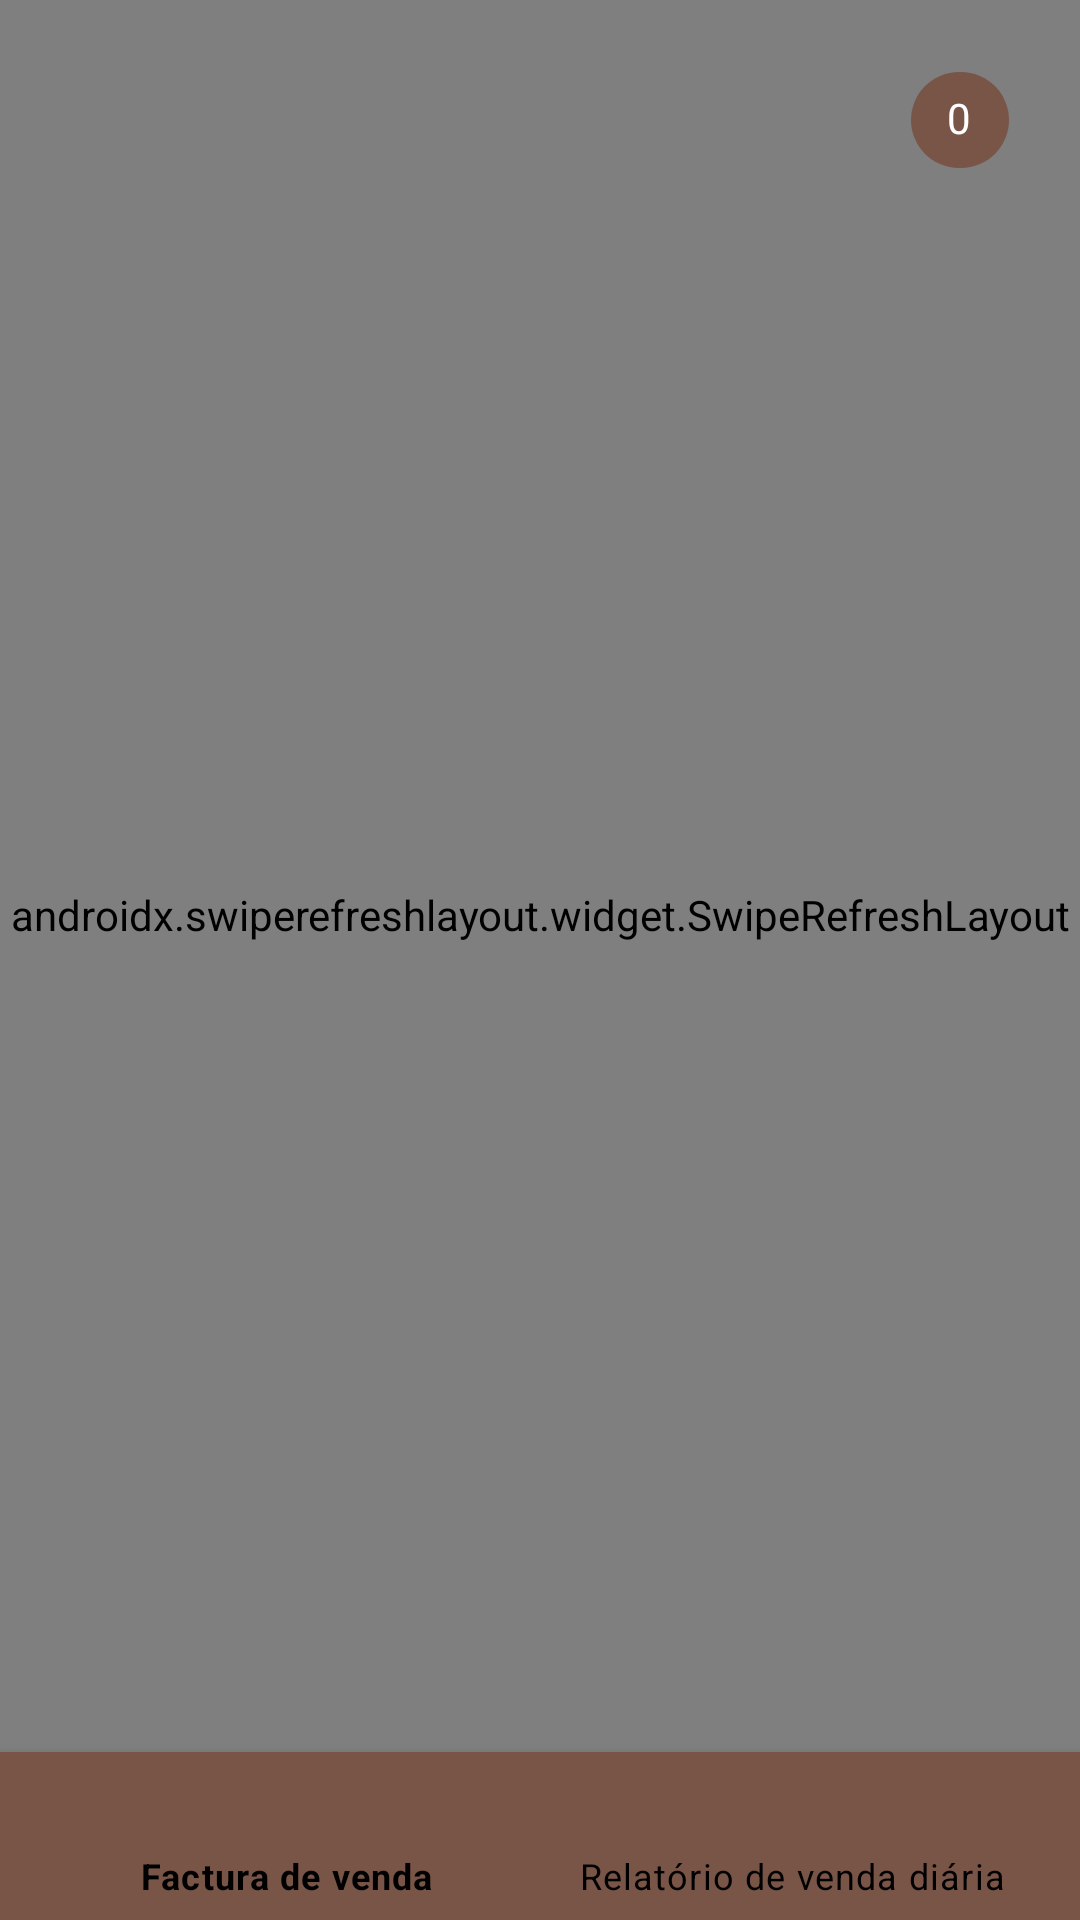

This screen was rendered from an Android layout file. Write that file and the resources it references.
<!-- AndroidManifest.xml: application theme Theme.MboraSystem -->
<!-- res/layout/fragment_documento.xml -->
<?xml version="1.0" encoding="utf-8"?>
<androidx.coordinatorlayout.widget.CoordinatorLayout
    android:id="@+id/myCoordinatorLayout"
    xmlns:android="http://schemas.android.com/apk/res/android"
    xmlns:app="http://schemas.android.com/apk/res-auto"
    xmlns:tools="http://schemas.android.com/tools"
    android:layout_height="match_parent"
    android:layout_width="match_parent"
    android:orientation="vertical"
    android:background="@color/backgroundColor">

    <androidx.swiperefreshlayout.widget.SwipeRefreshLayout
        android:id="@+id/mySwipeRefreshLayout"
        android:layout_width="match_parent"
        android:layout_height="610dp">

        <androidx.recyclerview.widget.RecyclerView
            android:id="@+id/recyclerViewListaDoc"
            android:name="com.yoga.mborasystem.view.DocumentoFragment"
            android:layout_width="match_parent"
            android:layout_height="match_parent"
            android:layout_above="@+id/bottom_nav"
            android:layout_alignParentStart="true"
            android:layout_alignParentEnd="true"
            app:layoutManager="LinearLayoutManager"
            tools:context=".view.DocumentoFragment"
            tools:listitem="@layout/layout_documento_fragment" />

    </androidx.swiperefreshlayout.widget.SwipeRefreshLayout>

    <com.google.android.material.chip.Chip
        android:id="@+id/chip_quant_doc"
        android:layout_width="wrap_content"
        android:layout_height="wrap_content"
        android:layout_gravity="center_horizontal|end"
        android:layout_marginTop="16dp"
        android:layout_marginEnd="16dp"
        android:text="0"
        android:textColor="#FFFFFF"
        app:chipBackgroundColor="@color/cor_castanha"
        app:layout_constraintEnd_toEndOf="parent"
        app:layout_constraintTop_toTopOf="parent" />

    <com.google.android.material.bottomnavigation.BottomNavigationView
        android:id="@+id/bottom_nav"
        android:layout_width="match_parent"
        android:layout_height="wrap_content"
        android:layout_gravity="bottom"
        android:layout_alignParentStart="true"
        android:layout_alignParentEnd="true"
        app:itemTextColor="@color/textColor"
        android:background="@color/toolBarColor"
        app:menu="@menu/menu_bottom_doc" />
</androidx.coordinatorlayout.widget.CoordinatorLayout>
<!-- res/layout/layout_documento_fragment.xml (included above) -->
<?xml version="1.0" encoding="utf-8"?>
<androidx.constraintlayout.widget.ConstraintLayout xmlns:android="http://schemas.android.com/apk/res/android"
    xmlns:app="http://schemas.android.com/apk/res-auto"
    xmlns:tools="http://schemas.android.com/tools"
    android:background="?selectableItemBackground"
    android:id="@+id/linearLayout"
    android:layout_width="match_parent"
    android:layout_height="wrap_content">

    <ImageView
        android:id="@+id/imgDocumento"
        android:layout_width="wrap_content"
        android:layout_height="wrap_content"
        android:layout_marginTop="8dp"
        android:src="@drawable/ic_baseline_insert_drive_file_60"
        app:layout_constraintStart_toStartOf="parent"
        app:layout_constraintTop_toTopOf="parent" />

    <TextView
        android:id="@+id/txtNomeDocumento"
        android:layout_width="0dp"
        android:layout_height="wrap_content"
        android:layout_marginStart="8dp"
        android:layout_marginTop="8dp"
        android:textAppearance="?attr/textAppearanceListItem"
        android:textColor="@color/textColor"
        android:textSize="18sp"
        app:layout_constraintEnd_toStartOf="@+id/txtQuantidadeDocumento"
        app:layout_constraintStart_toEndOf="@+id/imgDocumento"
        app:layout_constraintTop_toTopOf="parent" />

    <View
        android:id="@+id/divider9"
        android:layout_width="0dp"
        android:layout_height="1dp"
        android:layout_marginStart="50dp"
        android:layout_marginTop="10dp"
        android:background="?android:attr/listDivider"
        app:layout_constraintEnd_toEndOf="parent"
        app:layout_constraintStart_toStartOf="parent"
        tools:ignore="MissingConstraints" />

    <ImageButton
        android:id="@+id/imgBtnMenu"
        android:layout_width="40dp"
        android:layout_height="70dp"
        app:layout_constraintEnd_toEndOf="parent"
        app:layout_constraintTop_toTopOf="parent"
        android:background="@color/backgroundColor"
        android:src="@drawable/ic_menu_more_vert" />

    <TextView
        android:id="@+id/txtQuantidadeDocumento"
        android:layout_width="50dp"
        android:layout_height="wrap_content"
        android:layout_marginTop="8dp"
        android:layout_marginEnd="8dp"
        android:textAlignment="center"
        android:textSize="14sp"
        app:layout_constraintEnd_toStartOf="@+id/imgBtnMenu"
        app:layout_constraintTop_toBottomOf="@+id/divider9" />

    <TextView
        android:id="@+id/txtDescricao"
        android:layout_width="0dp"
        android:layout_height="wrap_content"
        android:layout_marginStart="8dp"
        android:text="TextView"
        android:textColor="@color/textColorM"
        app:layout_constraintEnd_toStartOf="@+id/txtQuantidadeDocumento"
        app:layout_constraintStart_toEndOf="@+id/imgDocumento"
        app:layout_constraintTop_toBottomOf="@+id/txtNomeDocumento" />
</androidx.constraintlayout.widget.ConstraintLayout>
<!-- resources referenced by this layout -->
<resources>
  <color name="backgroundColor">#FCFCFC</color>
  <color name="cor_castanha">#795548</color>
  <color name="textColor">@color/black</color>
  <color name="textColorM">#B3000000</color>
  <color name="toolBarColor">@color/cor_castanha</color>
  <!-- drawable ic_baseline_insert_drive_file_60 (drawable) -->
  <vector android:height="60dp" android:tint="#EE5C5C"
      android:viewportHeight="24" android:viewportWidth="24"
      android:width="60dp" xmlns:android="http://schemas.android.com/apk/res/android">
      <path android:fillColor="@android:color/white" android:pathData="M6,2c-1.1,0 -1.99,0.9 -1.99,2L4,20c0,1.1 0.89,2 1.99,2L18,22c1.1,0 2,-0.9 2,-2L20,8l-6,-6L6,2zM13,9L13,3.5L18.5,9L13,9z"/>
  </vector>
  <!-- drawable ic_menu_more_vert (drawable) -->
  <vector android:height="24dp" android:tint="#795548"
      android:viewportHeight="24" android:viewportWidth="24"
      android:width="24dp" xmlns:android="http://schemas.android.com/apk/res/android">
      <path android:fillColor="@android:color/white" android:pathData="M12,8c1.1,0 2,-0.9 2,-2s-0.9,-2 -2,-2 -2,0.9 -2,2 0.9,2 2,2zM12,10c-1.1,0 -2,0.9 -2,2s0.9,2 2,2 2,-0.9 2,-2 -0.9,-2 -2,-2zM12,16c-1.1,0 -2,0.9 -2,2s0.9,2 2,2 2,-0.9 2,-2 -0.9,-2 -2,-2z"/>
  </vector>
  <style name="Theme.MboraSystem" parent="Theme.MaterialComponents.Light.NoActionBar">
          
          <item name="colorPrimary">@color/purple_500</item>
          <item name="colorPrimaryVariant">@color/purple_700</item>
          <item name="colorOnPrimary">@color/white</item>
          
          <item name="colorSecondary">@color/teal_200</item>
          <item name="colorSecondaryVariant">@color/teal_700</item>
          <item name="colorOnSecondary">@color/black</item>
          
          <item name="android:statusBarColor" tools:targetApi="l">?attr/colorPrimaryVariant</item>
          
          <item name="drawerArrowStyle">@style/DrawerArrowStyle</item>
      </style>
  <color name="black">#FF000000</color>
  <color name="purple_500">#FF6200EE</color>
  <color name="purple_700">#FF3700B3</color>
  <color name="white">#FFFFFFFF</color>
  <color name="teal_200">#FF03DAC5</color>
  <color name="teal_700">#FF018786</color>
  <style name="DrawerArrowStyle" parent="Widget.AppCompat.DrawerArrowToggle">
          <item name="color">@color/textColor</item>
      </style>
</resources>
